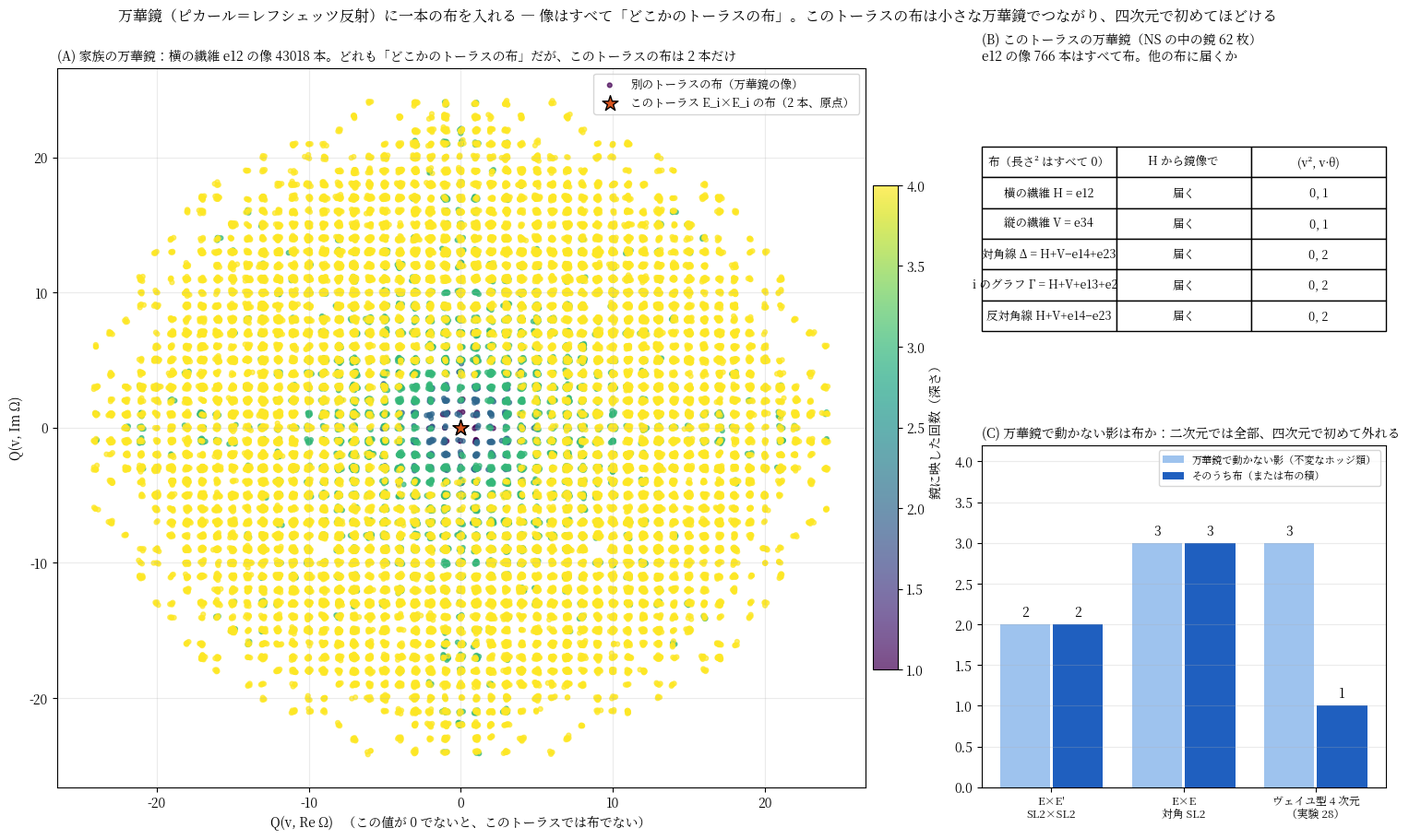

Recreate this plot in Python. (Note: this script raises an exception after producing the figure.)
"""
万華鏡：ピカール＝レフシェッツ反射で布の像を集める（E_i × E_i, H² = Z⁶, 符号 (3,3)）
  鏡 s_δ(x) = x + Q(x,δ) δ  （δ² = −2 の格子ベクトル δ。整数格子を保ち、Q を保つ）
  (A) 家族の万華鏡 G：偏極 θ = e12+e34 に直交する根 δ ∈ θ^⊥ による反射の群（主偏極アーベル曲面の族のモノドロミー Sp(4,Z) の像）
      → 一本の布 e12（横の繊維）から始めて像を集める。像は「どこかのトーラスの布」。このトーラスの布（NS に入る）は何本か。
  (B) このトーラスの万華鏡 W(NS)：布の格子 NS（階数 4, 符号 (1,3)）の中の根による反射の群
      → 一本の布から、他の布（縦の繊維、対角線、i のグラフ）に届くか。
  (C) 部分族の万華鏡の不変類：E×E'（Sp(2,Z)×Sp(2,Z)）、E×E（対角の Sp(2,Z)）の不変格子は布だけか（二次元ではヴェイユ現象が起きない理由）
"""
import itertools, numpy as np, matplotlib
matplotlib.use("Agg")
import matplotlib.pyplot as plt
from matplotlib import font_manager
jp = [f.name for f in font_manager.fontManager.ttflist if "Noto" in f.name and ("CJK" in f.name or "JP" in f.name)]
if jp: plt.rcParams["font.family"] = jp[0]

pairs = list(itertools.combinations(range(4), 2)); names = ["e12", "e13", "e14", "e23", "e24", "e34"]
Q = np.zeros((6, 6), int)
for a, (i, j) in enumerate(pairs):
    for b, (k, l) in enumerate(pairs):
        if len({i, j, k, l}) == 4: Q[a, b] = int(round(np.linalg.det(np.eye(4)[[i, j, k, l]])))
q = lambda x, y: int(x @ Q @ y)
theta = np.array([1, 0, 0, 0, 0, 1])
# このトーラス E_i×E_i の布 NS と、超越格子 T
Pi = np.array([[1, 1j, 0, 0], [0, 0, 1, 1j]])
om = np.array([Pi[0, i]*Pi[1, j] - Pi[0, j]*Pi[1, i] for (i, j) in pairs])
Mc = np.vstack([Q @ om.real, Q @ om.imag])
is_cloth = lambda v: np.abs(Mc @ v).max() < 1e-9
NSb = np.array([[-1, 0, 0, 0, 0, 0], [0, 0, 0, 0, 0, 1], [0, 0, -1, 1, 0, 0], [0, 1, 0, 0, 1, 0]]).T   # −e12, e34, −e14+e23, e13+e24
assert all(is_cloth(NSb[:, j]) for j in range(4))
GNS = NSb.T @ Q @ NSb
print("布の格子 NS のグラム行列（基底 −e12, e34, −e14+e23, e13+e24）:\n", GNS, "\n  符号:", np.sign(np.linalg.eigvalsh(GNS.astype(float))).astype(int))
def show(v): return " ".join(f"{c:+d}{n}" for c, n in zip(v, names) if c)

# 根（δ² = −2）を係数 |·| ≤ 1 の範囲で列挙
def roots(in_sub=None, bound=1):
    out = []
    for c in itertools.product(range(-bound, bound+1), repeat=6):
        v = np.array(c)
        if not v.any() or q(v, v) != -2: continue
        if in_sub is not None and not in_sub(v): continue
        out.append(v)
    return out
def reflect(x, d): return x + q(x, d)*d

def orbit(start, gens, max_coeff=40, max_depth=8):
    seen = {tuple(start): 0}; frontier = [start]
    for depth in range(1, max_depth+1):
        nxt = []
        for x in frontier:
            for d in gens:
                y = reflect(x, d)
                if np.abs(y).max() > max_coeff: continue
                t = tuple(y)
                if t not in seen: seen[t] = depth; nxt.append(y)
        frontier = nxt
        if not frontier: break
    return seen

# (A) 家族の万華鏡：θ^⊥ の根
rootsA = roots(in_sub=lambda v: q(v, theta) == 0)
print(f"\n(A) 家族の万華鏡：θ に直交する根（|係数|≤1）{len(rootsA)} 枚の鏡")
orbA = orbit(np.array([1, 0, 0, 0, 0, 0]), rootsA, max_coeff=12, max_depth=4)
vecsA = np.array(list(orbA.keys())); depA = np.array(list(orbA.values()))
clothA = np.array([is_cloth(v) for v in vecsA])
print(f"    e12 の像：{len(vecsA)} 本（深さ ≤4, |係数|≤12）。すべて Q(v,v)=0, Q(v,θ)=1:", all(q(v, v) == 0 and q(v, theta) == 1 for v in vecsA))
print(f"    そのうち、このトーラス E_i×E_i の布であるもの：{clothA.sum()} 本")
for v in vecsA[clothA][:12]: print("       ", show(v))
print("    残りは「別のトーラスの布」：像を一つ ", show(vecsA[~clothA][0]), " など")

# (B) このトーラスの万華鏡：NS の中の根
rootsB = [v for v in roots(bound=2) if is_cloth(v)]
print(f"\n(B) このトーラスの万華鏡：NS の中の根（|係数|≤2）{len(rootsB)} 枚の鏡。例：", ", ".join(show(v) for v in rootsB[:4]))
targets = {"横の繊維 H = e12": np.array([1, 0, 0, 0, 0, 0]), "縦の繊維 V = e34": np.array([0, 0, 0, 0, 0, 1]),
           "対角線 Δ = H+V−e14+e23": np.array([1, 0, -1, 1, 0, 1]), "i のグラフ Γ = H+V+e13+e24": np.array([1, 1, 0, 0, 1, 1]),
           "反対角線 H+V+e14−e23": np.array([1, 0, 1, -1, 0, 1])}
orbB = orbit(np.array([1, 0, 0, 0, 0, 0]), rootsB, max_coeff=20, max_depth=6)
print(f"    e12 の像：{len(orbB)} 本、すべて布:", all(is_cloth(np.array(t)) for t in orbB))
for nm, t in targets.items():
    hit = tuple(t) in orbB or tuple(-t) in orbB
    print(f"    {nm:18s} に届くか：{'届く（深さ ' + str(orbB.get(tuple(t), orbB.get(tuple(-t)))) + '）' if hit else '届かない'}")
# 届かない理由：W(NS) の不変量（θ との内積、Q(v,v)、2 で割った剰余類…）
print("    各布の (Q(v,v), Q(v,θ)):", {nm: (q(t, t), q(t, theta)) for nm, t in targets.items()})

# (C) 部分族の万華鏡（本物のモノドロミー行列）の不変格子
from scipy.linalg import null_space
def ext2(A):
    M = np.zeros((6, 6), int)
    for b_, (k, l) in enumerate(pairs):
        for a_, (i_, j_) in enumerate(pairs):
            M[a_, b_] = int(round(np.linalg.det(A[np.ix_([i_, j_], [k, l])])))
    return M
Tm = np.array([[1, 1], [0, 1]]); Sm = np.array([[0, -1], [1, 0]]); I2 = np.eye(2, dtype=int)
blk = lambda A, B: np.block([[A, np.zeros((2, 2), int)], [np.zeros((2, 2), int), B]])
gens1 = [ext2(blk(Tm, I2)), ext2(blk(Sm, I2)), ext2(blk(I2, Tm)), ext2(blk(I2, Sm))]      # E×E' : SL2(Z)×SL2(Z)
gens2 = [ext2(blk(Tm, Tm)), ext2(blk(Sm, Sm))]                                              # E×E  : 対角 SL2(Z)
def invariants(gs): return null_space(np.vstack([g - np.eye(6, dtype=int) for g in gs]).astype(float))
inv1 = invariants(gens1); inv2 = invariants(gens2)
print(f"\n(C) 部分族 E×E' の万華鏡（SL2(Z)×SL2(Z)）の不変格子：階数 {inv1.shape[1]}（e12, e34 ＝ 繊維、どちらも布）")
print(f"    部分族 E×E の万華鏡（対角 SL2(Z)）の不変格子：階数 {inv2.shape[1]}（e12, e34, Δ ＝ すべて布）")
print("    → 二次元では、万華鏡で動かない影はすべて布（レフシェッツ (1,1) 定理）。四次元のヴェイユ類は、動かないのに布が見つからない最初の例。")

# ---------- 図 ----------
fig = plt.figure(figsize=(15, 9), dpi=150, constrained_layout=True)
gs = fig.add_gridspec(2, 3)
# (A) 像を「このトーラスの布からの距離」平面に落とす
ax = fig.add_subplot(gs[:, :2])
xy = (Mc @ vecsA.T).T
jit = np.random.default_rng(0).normal(scale=0.08, size=xy.shape)
sc = ax.scatter(xy[~clothA, 0] + jit[~clothA, 0], xy[~clothA, 1] + jit[~clothA, 1], c=depA[~clothA], cmap="viridis", s=12, alpha=0.7, label="別のトーラスの布（万華鏡の像）")
ax.scatter(xy[clothA, 0], xy[clothA, 1], s=160, marker="*", color="#d9541e", edgecolor="k", zorder=5, label=f"このトーラス E_i×E_i の布（{clothA.sum()} 本、原点）")
cb = fig.colorbar(sc, ax=ax, fraction=0.03, pad=0.01); cb.set_label("鏡に映した回数（深さ）")
ax.set_xlabel("Q(v, Re Ω)   （この値が 0 でないと、このトーラスでは布でない）"); ax.set_ylabel("Q(v, Im Ω)")
ax.set_title(f"(A) 家族の万華鏡：横の繊維 e12 の像 {len(vecsA)} 本。どれも「どこかのトーラスの布」だが、このトーラスの布は {clothA.sum()} 本だけ", fontsize=10, loc="left")
ax.legend(fontsize=9, loc="upper right"); ax.grid(alpha=0.25)

ax = fig.add_subplot(gs[0, 2]); ax.axis("off")
rows = [[nm, ("届く" if (tuple(t) in orbB or tuple(-t) in orbB) else "届かない"), f"{q(t, t)}, {q(t, theta)}"] for nm, t in targets.items()]
tb = ax.table(cellText=rows, colLabels=["布（長さ² はすべて 0）", "H から鏡像で", "(v², v·θ)"], loc="center", cellLoc="center"); tb.auto_set_font_size(False); tb.set_fontsize(9); tb.scale(1, 1.7)
ax.set_title(f"(B) このトーラスの万華鏡（NS の中の鏡 {len(rootsB)} 枚）\ne12 の像 {len(orbB)} 本はすべて布。他の布に届くか", fontsize=10, loc="left")

ax = fig.add_subplot(gs[1, 2])
labs = ["E×E'\nSL2×SL2", "E×E\n対角 SL2", "ヴェイユ型 4 次元\n（実験 28）"]
inv = [inv1.shape[1], inv2.shape[1], 3]; alg = [inv1.shape[1], inv2.shape[1], 1]
x = np.arange(3)
ax.bar(x - 0.2, inv, 0.38, color="#9ec3ee", label="万華鏡で動かない影（不変なホッジ類）")
ax.bar(x + 0.2, alg, 0.38, color="#1f5fbf", label="そのうち布（または布の積）")
for i_, (a_, b_) in enumerate(zip(inv, alg)): ax.text(i_ - 0.2, a_ + 0.1, str(a_), ha="center"); ax.text(i_ + 0.2, b_ + 0.1, str(b_), ha="center")
ax.set_xticks(x); ax.set_xticklabels(labs, fontsize=8.5); ax.set_ylim(0, 4.2); ax.legend(fontsize=8)
ax.set_title("(C) 万華鏡で動かない影は布か：二次元では全部、四次元で初めて外れる", fontsize=10, loc="left"); ax.grid(alpha=0.25, axis="y")
fig.suptitle("万華鏡（ピカール＝レフシェッツ反射）に一本の布を入れる ― 像はすべて「どこかのトーラスの布」。このトーラスの布は小さな万華鏡でつながり、四次元で初めてほどける", fontsize=11.5)
fig.savefig("figures/kaleidoscope.png")
